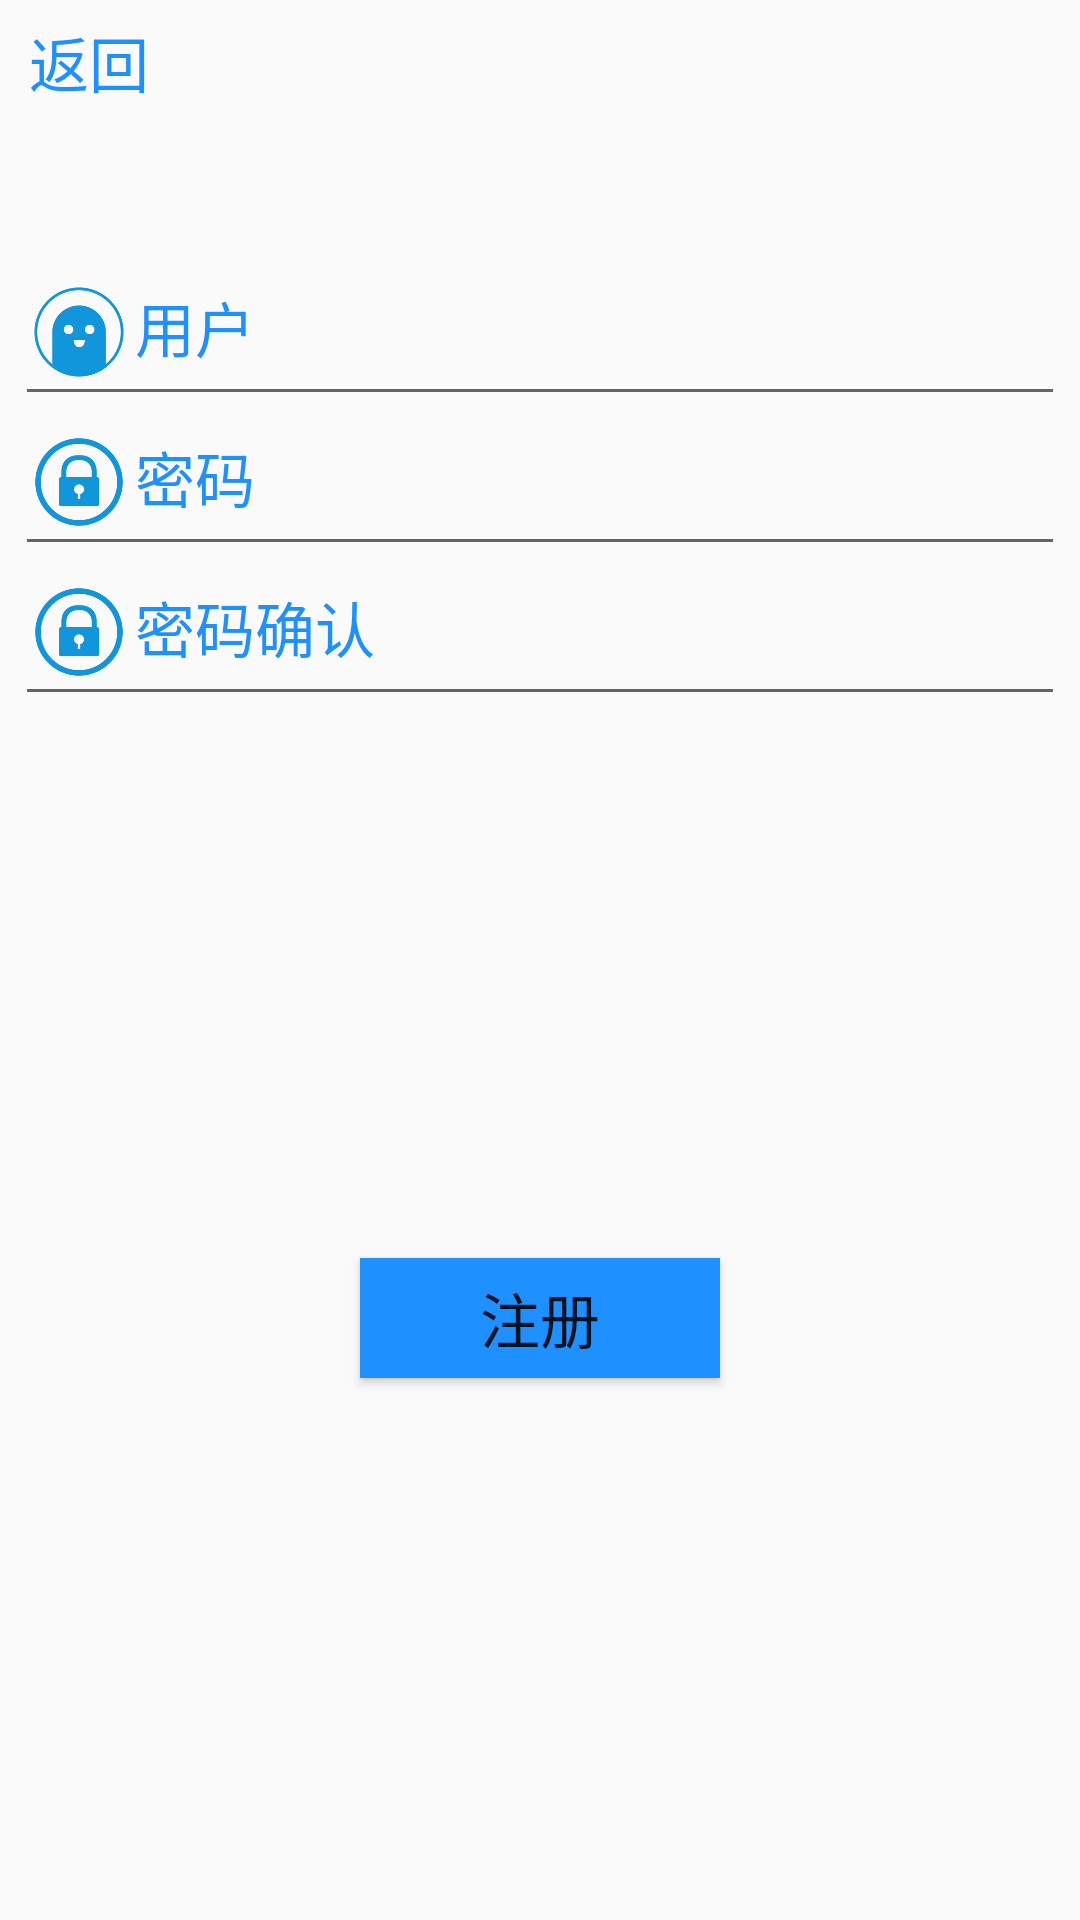

Here is an Android app screen rendered from its layout file. Give the layout XML and the strings, colors and styles it references.
<!-- AndroidManifest.xml: application theme AppTheme -->
<!-- res/layout/activity_register.xml -->
<?xml version="1.0" encoding="utf-8"?>
<androidx.constraintlayout.widget.ConstraintLayout xmlns:android="http://schemas.android.com/apk/res/android"
    xmlns:app="http://schemas.android.com/apk/res-auto"
    xmlns:tools="http://schemas.android.com/tools"
    android:layout_width="match_parent"
    android:layout_height="match_parent"
    tools:context=".activity.RegisterActivity">

    <TextView
        android:id="@+id/register_back"
        android:layout_width="wrap_content"
        android:layout_height="30dp"
        android:layout_gravity="center_vertical"
        android:text="返回"
        android:textColor="#1E90FF"
        android:textSize="20sp"
        app:layout_constraintBottom_toTopOf="@+id/register_username"
        app:layout_constraintEnd_toEndOf="parent"
        app:layout_constraintHorizontal_bias="0.03"
        app:layout_constraintStart_toStartOf="parent"
        app:layout_constraintTop_toTopOf="parent"
        app:layout_constraintVertical_bias="0.1" />

    <EditText
        android:id="@+id/register_username"
        android:layout_width="350dp"
        android:layout_height="50dp"
        android:hint="用户"
        android:inputType="text"
        android:lines="1"
        android:maxLength="10"
        android:paddingStart="40dp"
        android:paddingBottom="15dp"
        android:textColorHint="#1E90FF"
        android:textSize="20sp"
        app:layout_constraintBottom_toBottomOf="parent"
        app:layout_constraintEnd_toEndOf="parent"
        app:layout_constraintStart_toStartOf="parent"
        app:layout_constraintTop_toTopOf="parent"
        app:layout_constraintVertical_bias="0.15" />

    <EditText
        android:id="@+id/register_password"
        android:layout_width="350dp"
        android:layout_height="50dp"
        android:hint="密码"
        android:inputType="textPassword"
        android:lines="1"
        android:maxLength="15"
        android:paddingStart="40dp"
        android:paddingBottom="15dp"
        android:textColorHint="#1E90FF"
        android:textSize="20sp"
        app:layout_constraintBottom_toBottomOf="parent"
        app:layout_constraintEnd_toEndOf="parent"
        app:layout_constraintStart_toStartOf="parent"
        app:layout_constraintTop_toBottomOf="@+id/register_username"
        app:layout_constraintVertical_bias="0.0" />

    <EditText
        android:id="@+id/register_password_confirm"
        android:layout_width="350dp"
        android:layout_height="50dp"
        android:hint="密码确认"
        android:inputType="textPassword"
        android:lines="1"
        android:maxLength="15"
        android:paddingStart="40dp"
        android:paddingBottom="15dp"
        android:textColorHint="#1E90FF"
        android:textSize="20sp"
        app:layout_constraintBottom_toBottomOf="parent"
        app:layout_constraintEnd_toEndOf="parent"
        app:layout_constraintStart_toStartOf="parent"
        app:layout_constraintTop_toBottomOf="@+id/register_password"
        app:layout_constraintVertical_bias="0.0" />

    <ImageView
        android:id="@+id/imageView2"
        android:layout_width="30dp"
        android:layout_height="30dp"
        android:src="@drawable/user"
        app:layout_constraintBottom_toBottomOf="@+id/register_username"
        app:layout_constraintEnd_toEndOf="@+id/register_username"
        app:layout_constraintHorizontal_bias="0.02"
        app:layout_constraintStart_toStartOf="@+id/register_username"
        app:layout_constraintTop_toTopOf="@+id/register_username"
        app:layout_constraintVertical_bias="0.35" />

    <ImageView
        android:id="@+id/imageView3"
        android:layout_width="30dp"
        android:layout_height="30dp"
        android:src="@drawable/mima_1"
        app:layout_constraintBottom_toBottomOf="@+id/register_password_confirm"
        app:layout_constraintEnd_toEndOf="@+id/register_password_confirm"
        app:layout_constraintHorizontal_bias="0.02"
        app:layout_constraintStart_toStartOf="@+id/register_password_confirm"
        app:layout_constraintTop_toTopOf="@+id/register_password_confirm"
        app:layout_constraintVertical_bias="0.35" />

    <ImageView
        android:id="@+id/imageView4"
        android:layout_width="30dp"
        android:layout_height="30dp"
        android:src="@drawable/mima_1"
        app:layout_constraintBottom_toBottomOf="@+id/register_password"
        app:layout_constraintEnd_toEndOf="@+id/register_password"
        app:layout_constraintHorizontal_bias="0.02"
        app:layout_constraintStart_toStartOf="@+id/register_password"
        app:layout_constraintTop_toTopOf="@+id/register_password"
        app:layout_constraintVertical_bias="0.35" />

    <Button
        android:id="@+id/login_btn"
        android:layout_width="120dp"
        android:layout_height="40dp"
        android:background="#1E90FF"
        android:text="注册"
        android:textSize="20sp"
        app:layout_constraintBottom_toBottomOf="parent"
        app:layout_constraintEnd_toEndOf="parent"
        app:layout_constraintStart_toStartOf="parent"
        app:layout_constraintTop_toBottomOf="@+id/register_password_confirm"
        app:layout_constraintVertical_bias="0.5" />
</androidx.constraintlayout.widget.ConstraintLayout>
<!-- resources referenced by this layout -->
<resources>
  <!-- drawable mima_1: png bitmap (drawable, 18959 bytes) -->
  <!-- drawable user: png bitmap (drawable, 18351 bytes) -->
  <style name="AppTheme" parent="Theme.AppCompat.Light.NoActionBar">
          
          <item name="colorPrimary">#1E90FF</item>
          <item name="colorPrimaryDark">#1E90FF</item>
          <item name="colorAccent">@color/colorAccent</item>
      </style>
  <color name="colorAccent">#1E90FF</color>
</resources>
